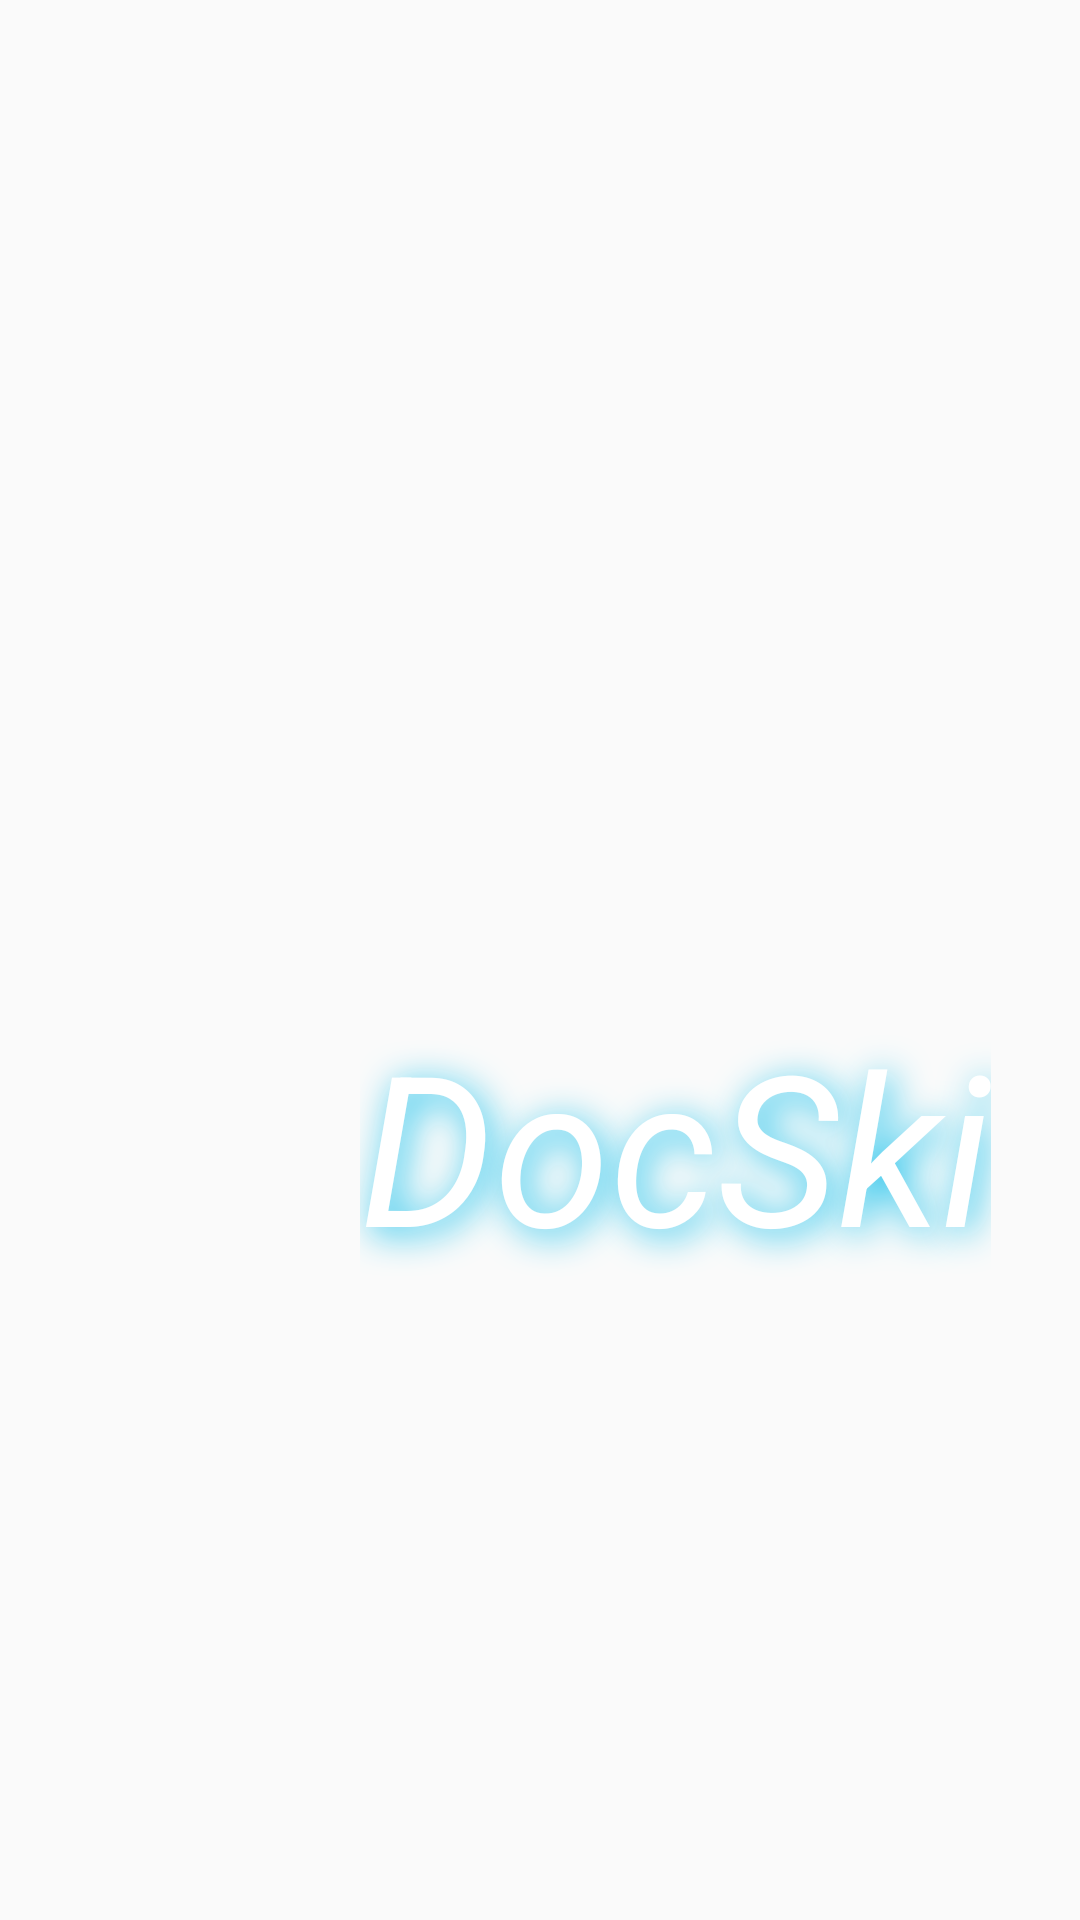

Here is an Android app screen rendered from its layout file. Give the layout XML and the strings, colors and styles it references.
<!-- AndroidManifest.xml: application theme AppTheme -->
<!-- res/layout/activity_splash.xml -->
<?xml version="1.0" encoding="utf-8"?>
<androidx.constraintlayout.widget.ConstraintLayout xmlns:android="http://schemas.android.com/apk/res/android"
    xmlns:app="http://schemas.android.com/apk/res-auto"
    xmlns:tools="http://schemas.android.com/tools"
    android:layout_width="match_parent"
    android:layout_height="match_parent"
    android:background="@drawable/splash"
    tools:context=".Splash">

    <TextView
        android:id="@+id/textView"
        android:layout_width="wrap_content"
        android:layout_height="wrap_content"
        android:layout_marginStart="120dp"
        android:layout_marginLeft="120dp"
        android:layout_marginTop="426dp"
        android:layout_marginEnd="100dp"
        android:layout_marginRight="100dp"
        android:layout_marginBottom="212dp"
        android:shadowColor="@color/colorB"
        android:shadowDx="6"
        android:shadowDy="6"
        android:shadowRadius="30"
        android:text="DocSki"
        android:textColor="#fff"
        android:textSize="70sp"
        android:textStyle="italic"
        app:layout_constraintBottom_toBottomOf="parent"
        app:layout_constraintEnd_toEndOf="parent"
        app:layout_constraintHorizontal_bias="0.0"
        app:layout_constraintStart_toStartOf="parent"
        app:layout_constraintTop_toTopOf="parent"
        app:layout_constraintVertical_bias="1.0" />

</androidx.constraintlayout.widget.ConstraintLayout>
<!-- resources referenced by this layout -->
<resources>
  <color name="colorB"> #17c0eb</color>
  <style name="AppTheme" parent="Theme.AppCompat.Light.NoActionBar">
          
      </style>
</resources>
